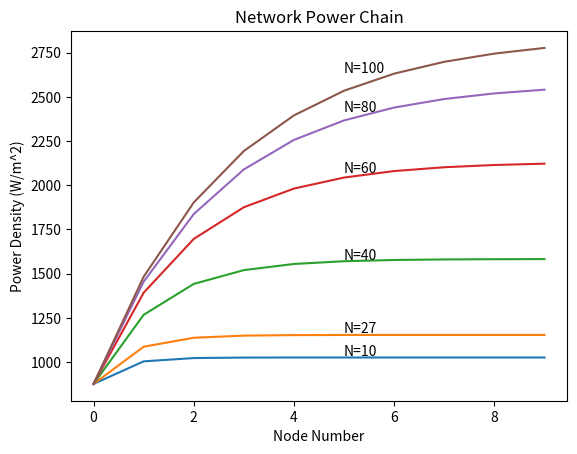

The script that saved this image:
# [redacted]
# Power density for distances.

import numpy as np
import matplotlib.pyplot as plt

c = 3e8 # m/s

def Clamp(v, min, max):
    if v < min:
        return min
    if v > max:
        return max
    return v

D = 1e3 # m
wavelen = 550e-9 # m
f = c/wavelen
eff_pointing = 0.2 # Depends on d
eff_reflector = 0.9
eff_wg = 0.9
eff_horn = 0.9
A = np.pi * (D/2)**2

orbit_r = 1.87e11 # m (network orbit radius = 1.25 AU)
H_0 = 876 # W/m^2

G = 10 * np.log10(eff_reflector * (np.pi*D/wavelen)**2)

print(f"f = {f:.3E} Hz")
print(f"wavelen = {wavelen:.3E} m")
print(f"D = {D:.3f} m")
print(f"Gain = {G:.3f} dB")

nNodesToCalc = 10
Ns = [10, 27, 40, 60, 80, 100]
PD_matrix = np.zeros([len(Ns), nNodesToCalc])

for i,N in enumerate(Ns):
    print(f"N = {N} Nodes")

    # This d calculation is an ESTIMATE, but close enough
    d = 2*np.pi*orbit_r / N
    tau_sq = A * A / (wavelen**2 * d**2)
    eta = 1 - np.exp(-tau_sq)

    eff_pointing = 1 - (d - 10e9) / (50e9)
    eff_pointing = Clamp(eff_pointing, 0.2, 0.95)

    print(f"  eta = {eta:.4f}")
    print(f"  eff_pointing = {eff_pointing:.4f}")

    PD_rec = np.zeros([1,nNodesToCalc])
    PD_total = np.zeros([1,nNodesToCalc])

    PD_rec[0][0] = 0
    PD_total[0][0] = H_0

    eff = eff_reflector * eff_wg * eff_horn * eff_pointing

    print(f"  Node 1:")
    PD_rec[0][1] = H_0 * eff * eta
    PD_total[0][1] = (PD_rec[0][1] + H_0)
    print(f"    PD = {PD_rec[0][1]:.3f} W/m^2")
    print(f"    PD (total) = {PD_total[0][1]:.3f} W/m^2")

    for n in range(2,nNodesToCalc):
        # PD_rec: Reflected + Focused
        # Reflected: 2 nodes ago * half power * efficiency of antenna
        # Focused: H_0 * efficiency of system * eta
        PD_rec[0][n] = PD_rec[0][n-1] * eff * eta + PD_rec[0][1]
        PD_total[0][n] = PD_rec[0][n] + H_0
        # print(f"Node {n}:")
        # print(f"  PD = {PD_rec[n]:.3f} W/m^2")
        # print(f"  PD (total) = {PD_total[n]:.3f} W/m^2")

    print(f"  Max PD = {np.max(PD_total):.3f} W/m^2")

    PD_matrix[i][:] = PD_total

for i,N in enumerate(Ns):
    plt.plot(PD_matrix[i][:])
plt.title("Network Power Chain")
plt.xlabel("Node Number")
plt.ylabel("Power Density (W/m^2)")
plt.annotate("N=10", [5, PD_matrix[0][5]+10])
plt.annotate("N=27", [5, PD_matrix[1][5]+10])
plt.annotate("N=40", [5, PD_matrix[2][5]+10])
plt.annotate("N=60", [5, PD_matrix[3][5]+25])
plt.annotate("N=80", [5, PD_matrix[4][5]+50])
plt.annotate("N=100", [5, PD_matrix[5][5]+100])
plt.show()
